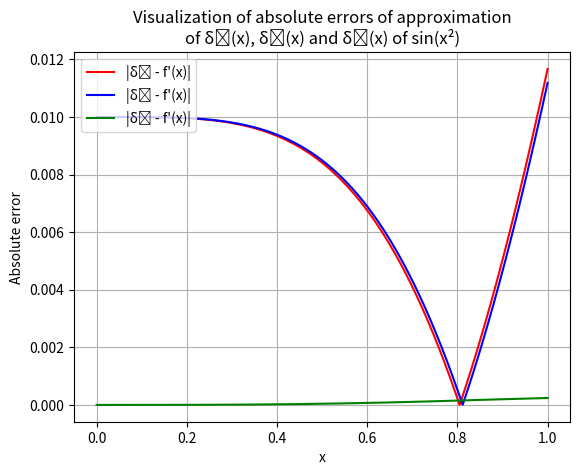

The matplotlib source for this figure:
"""
[redacted]
[redacted]
Coding Assignment 4 - Q2
"""

# %%
from math import sin, cos
from numpy import linspace
import matplotlib.pyplot as plt


def sin_x_2(x):
    """
    Returns the value of the function sin(x²) at x
    """
    return sin(x * x)


def sin_x_2_derivative(x):
    """
    Returns the derivative of the function sin(x²) at x
    Derivative is: 2 * x * cos(x²)
    """
    return 2 * x * cos(x * x)


def visualize(func, func_derivative, func_str, h, x_min, x_max):
    """
    Visualize the absolute errors of approximation of δ⁺, δ⁻, and δᶜ
    """

    def forward_finite_difference(x):
        """
        Returns the forward finite difference approximation of the input function at x
        """
        return (func(x + h) - func(x)) / h

    def backward_finite_difference(x):
        """
        Returns the backward finite difference approximation of the input function at x
        """
        return (func(x) - func(x - h)) / h

    def centered_finite_difference(x):
        """
        Returns the centered finite difference approximation of the input function at x
        """
        return (func(x + h) - func(x - h)) / (2 * h)

    # Number of points to plot
    numPoints = 1000

    # x-points generated uniformly between the interval
    xpts = linspace(x_min, x_max, numPoints)

    # The forward finite difference approximation of the input function at x-points
    ypts_forward = [
        abs(forward_finite_difference(x) - func_derivative(x)) for x in xpts
    ]

    # The backward finite difference approximation of the input function at x-points
    ypts_backward = [
        abs(backward_finite_difference(x) - func_derivative(x)) for x in xpts
    ]

    # The centered finite difference approximation of the input function at x-points
    ypts_centered = [
        abs(centered_finite_difference(x) - func_derivative(x)) for x in xpts
    ]

    # Plot the curves

    # Giving title and labels to the plot
    plt.title(
        f"Visualization of absolute errors of approximation\nof δ⁺(x), δ⁻(x) and δᶜ(x) of {func_str}"
    )
    plt.xlabel("x")
    plt.ylabel("Absolute error")

    # Plotting the absolute errors of approximation for forward finite difference approximation
    plt.plot(xpts, ypts_forward, c="r", label="|δ⁺ - f'(x)|")

    # Plotting the absolute errors of approximation for backward finite difference approximation
    plt.plot(xpts, ypts_backward, c="b", label="|δ⁻ - f'(x)|")

    # Plotting the absolute errors of approximation for centered finite difference approximation
    plt.plot(xpts, ypts_centered, c="g", label="|δᶜ - f'(x)|")

    # Displaying the curve
    plt.grid()
    plt.legend(loc="upper left")
    plt.show()


if __name__ == "__main__":
    visualize(sin_x_2, sin_x_2_derivative, "sin(x²)", 0.01, 0, 1)
